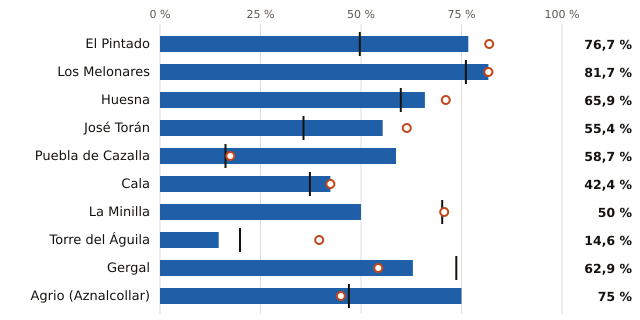

The data file committed next to this chart (first rows):
embalse, pct, pct_hace_1_anio, pct_media_10_anios, vol_hm3, capacidad_hm3
El Pintado, 76.7, 81.9, 49.7, 165.0, 215.0
Los Melonares, 81.7, 81.7, 76.1, 152.0, 186.0
Huesna, 65.9, 71.1, 59.9, 89.0, 135.0
José Torán, 55.4, 61.4, 35.7, 56.0, 101.0
Puebla de Cazalla, 58.7, 17.5, 16.3, 37.0, 63.0
Cala, 42.4, 42.4, 37.3, 25.0, 59.0
La Minilla, 50.0, 70.7, 70.2, 29.0, 58.0
Torre del Águila, 14.6, 39.6, 19.9, 7.0, 48.0
Gergal, 62.9, 54.3, 73.7, 22.0, 35.0
Agrio (Aznalcollar), 75.0, 45.0, 47.0, 15.0, 20.0
